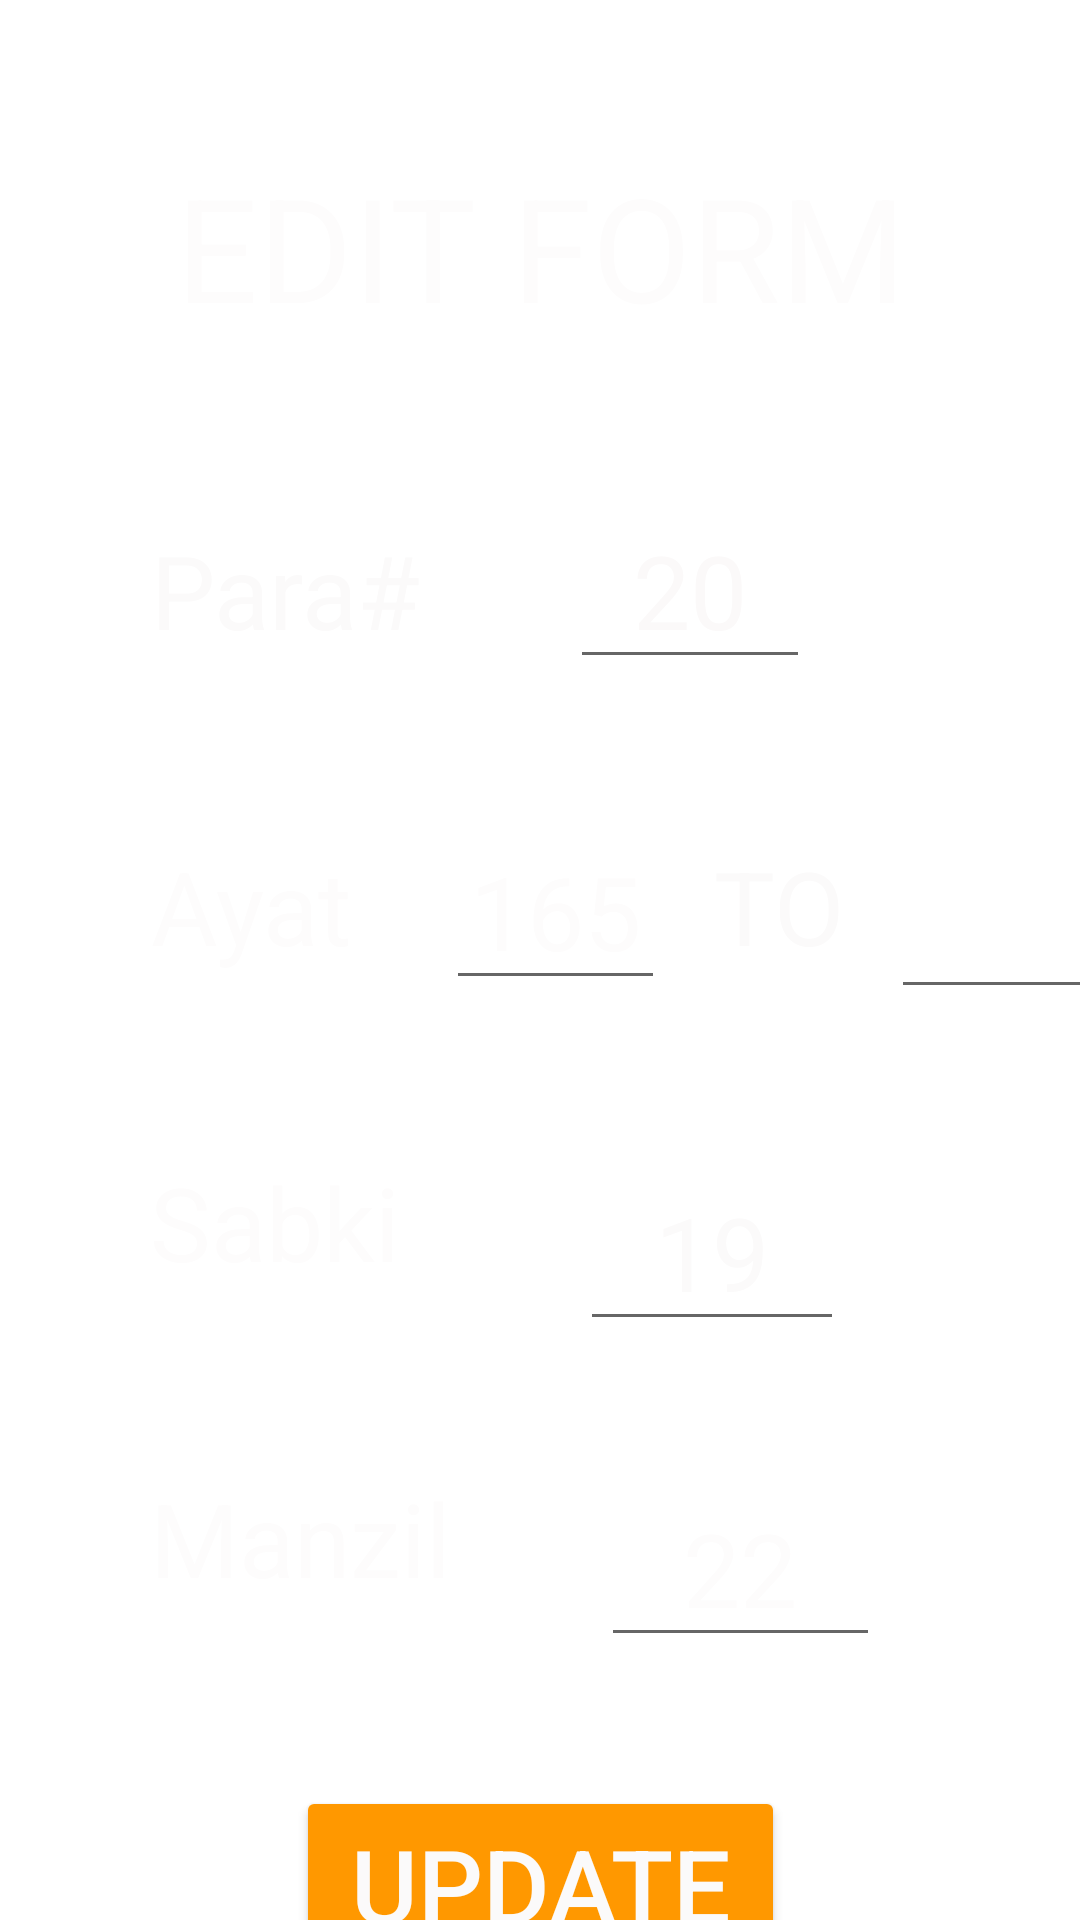

Write the Android layout XML for this screen, with the resource values it uses.
<!-- AndroidManifest.xml: application theme Theme.Al_Madaris -->
<!-- res/layout/activity_editform.xml -->
<?xml version="1.0" encoding="utf-8"?>
<androidx.constraintlayout.widget.ConstraintLayout xmlns:android="http://schemas.android.com/apk/res/android"
    xmlns:app="http://schemas.android.com/apk/res-auto"
    xmlns:tools="http://schemas.android.com/tools"
    android:layout_width="match_parent"
    android:layout_height="match_parent"
    android:background="@drawable/background2"
    tools:context=".Editform">

    <TextView
        android:id="@+id/editformheading"
        android:layout_width="311dp"
        android:layout_height="64dp"
        android:layout_marginTop="50dp"
        android:text="EDIT FORM"
        android:textAlignment="center"
        android:textColor="#FDFCFC"
        android:textSize="48sp"
        app:layout_constraintEnd_toEndOf="parent"
        app:layout_constraintStart_toStartOf="parent"
        app:layout_constraintTop_toTopOf="parent" />

    <TextView
        android:id="@+id/editheading"
        android:layout_width="wrap_content"
        android:layout_height="wrap_content"
        android:layout_marginStart="50dp"
        android:layout_marginTop="60dp"
        android:text="Para#"
        android:textAlignment="center"
        android:textColor="#FBFAFA"
        android:textSize="34sp"
        app:layout_constraintStart_toStartOf="parent"
        app:layout_constraintTop_toBottomOf="@+id/editformheading" />

    <EditText
        android:id="@+id/editparano"
        android:layout_width="80dp"
        android:layout_height="wrap_content"
        android:layout_marginStart="50dp"
        android:layout_marginTop="50dp"
        android:ems="10"
        android:inputType="textPersonName"
        android:text="20"
        android:textAlignment="center"
        android:textColor="#FBF9F9"
        android:textSize="34sp"
        app:layout_constraintStart_toEndOf="@+id/editheading"
        app:layout_constraintTop_toBottomOf="@+id/editformheading" />

    <TextView
        android:id="@+id/editayat"
        android:layout_width="wrap_content"
        android:layout_height="wrap_content"
        android:layout_marginStart="50dp"
        android:layout_marginTop="60dp"
        android:text="Ayat"
        android:textAlignment="center"
        android:textColor="#FDFCFC"
        android:textSize="34sp"
        app:layout_constraintStart_toStartOf="parent"
        app:layout_constraintTop_toBottomOf="@+id/editheading" />

    <EditText
        android:id="@+id/editayatfrom"
        android:layout_width="73dp"
        android:layout_height="54dp"
        android:layout_marginStart="32dp"
        android:ems="10"
        android:inputType="textPersonName"
        android:text="165"
        android:textAlignment="center"
        android:textColor="#FDFCFC"
        android:textSize="34sp"
        app:layout_constraintStart_toEndOf="@+id/editayat"
        app:layout_constraintTop_toTopOf="@+id/editayat" />

    <TextView
        android:id="@+id/editheadingto"
        android:layout_width="wrap_content"
        android:layout_height="wrap_content"
        android:layout_marginStart="16dp"
        android:text="TO"
        android:textAlignment="center"
        android:textColor="#FBFAFA"
        android:textSize="34sp"
        app:layout_constraintStart_toEndOf="@+id/editayatfrom"
        app:layout_constraintTop_toTopOf="@+id/editayatfrom" />

    <EditText
        android:id="@+id/editayatto"
        android:layout_width="71dp"
        android:layout_height="57dp"
        android:layout_marginStart="16dp"
        android:ems="10"
        android:inputType="textPersonName"
        android:textAlignment="center"
        android:textColor="#FDFCFC"
        android:textSize="34sp"
        app:layout_constraintStart_toEndOf="@+id/editheadingto"
        app:layout_constraintTop_toTopOf="@+id/editheadingto"
        tools:text="165" />

    <TextView
        android:id="@+id/editsabkiheading"
        android:layout_width="wrap_content"
        android:layout_height="wrap_content"
        android:layout_marginStart="50dp"
        android:layout_marginTop="60dp"
        android:text="Sabki"
        android:textAlignment="center"
        android:textColor="#FDFCFC"
        android:textSize="34sp"
        app:layout_constraintStart_toStartOf="parent"
        app:layout_constraintTop_toBottomOf="@+id/editayat" />

    <EditText
        android:id="@+id/editsabki"
        android:layout_width="88dp"
        android:layout_height="wrap_content"
        android:layout_marginStart="60dp"
        android:ems="10"
        android:inputType="textPersonName"
        android:text="19"
        android:textAlignment="center"
        android:textColor="#FBFAFA"
        android:textSize="34sp"
        app:layout_constraintStart_toEndOf="@+id/editsabkiheading"
        app:layout_constraintTop_toTopOf="@+id/editsabkiheading" />

    <TextView
        android:id="@+id/editmanzilheading"
        android:layout_width="wrap_content"
        android:layout_height="wrap_content"
        android:layout_marginStart="50dp"
        android:layout_marginTop="60dp"
        android:text="Manzil"
        android:textAlignment="center"
        android:textColor="#FDFCFC"
        android:textSize="34sp"
        app:layout_constraintStart_toStartOf="parent"
        app:layout_constraintTop_toBottomOf="@+id/editsabkiheading" />

    <EditText
        android:id="@+id/editmanzil"
        android:layout_width="93dp"
        android:layout_height="wrap_content"
        android:layout_marginStart="50dp"
        android:ems="10"
        android:inputType="textPersonName"
        android:text="22"
        android:textAlignment="center"
        android:textColor="#FDFCFC"
        android:textSize="34sp"
        app:layout_constraintStart_toEndOf="@+id/editmanzilheading"
        app:layout_constraintTop_toTopOf="@+id/editmanzilheading" />

    <Button
        android:id="@+id/updatebtn"
        android:layout_width="163dp"
        android:layout_height="65dp"
        android:layout_marginTop="60dp"
        android:backgroundTint="#FF9800"
        android:text="UPDATE"
        android:textAlignment="center"
        android:textColor="#FBFAFA"
        android:textSize="34sp"
        app:layout_constraintEnd_toEndOf="parent"
        app:layout_constraintStart_toStartOf="parent"
        app:layout_constraintTop_toBottomOf="@+id/editmanzilheading" />
</androidx.constraintlayout.widget.ConstraintLayout>
<!-- resources referenced by this layout -->
<resources>
  <style name="Theme.Al_Madaris" parent="Theme.MaterialComponents.DayNight.DarkActionBar">
          
          <item name="colorPrimary">@color/purple_500</item>
          <item name="colorPrimaryVariant">@color/purple_700</item>
          <item name="colorOnPrimary">@color/white</item>
          
          <item name="colorSecondary">@color/teal_200</item>
          <item name="colorSecondaryVariant">@color/teal_700</item>
          <item name="colorOnSecondary">@color/black</item>
          
          <item name="android:statusBarColor">?attr/colorPrimaryVariant</item>
          
      </style>
  <!-- not gathered from this repository: default colours our renderer supplied (Android Studio template values) -->
  <color name="purple_500">#FF6200EE</color>
  <color name="purple_700">#FF3700B3</color>
  <color name="teal_200">#FF03DAC5</color>
  <color name="teal_700">#FF018786</color>
  <color name="black">#FF000000</color>
  <color name="white">#FFFFFFFF</color>
</resources>
